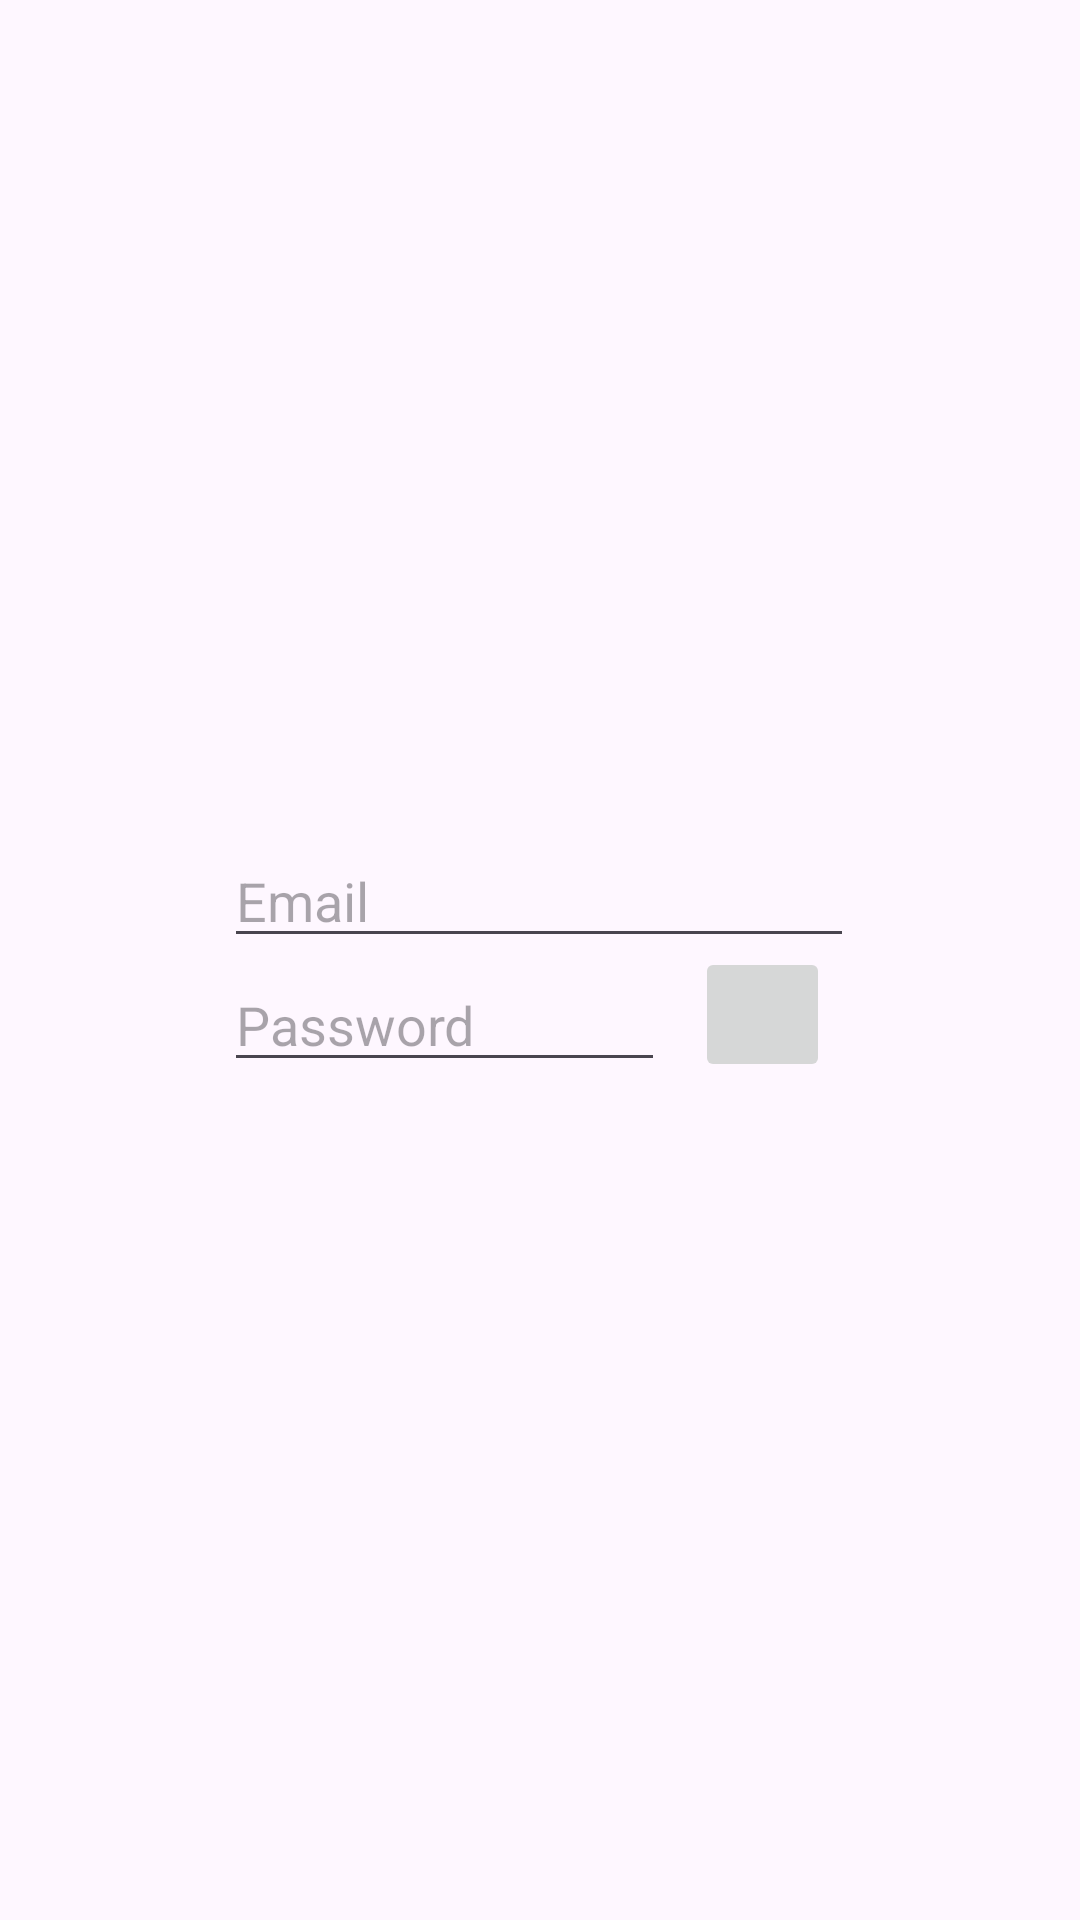

This screen was rendered from an Android layout file. Write that file and the resources it references.
<!-- AndroidManifest.xml: application theme Theme.TDP028Project -->
<!-- res/layout/activity_main.xml -->
<?xml version="1.0" encoding="utf-8"?>
<androidx.constraintlayout.widget.ConstraintLayout xmlns:android="http://schemas.android.com/apk/res/android"
    xmlns:app="http://schemas.android.com/apk/res-auto"
    xmlns:tools="http://schemas.android.com/tools"
    android:layout_width="match_parent"
    android:layout_height="match_parent"
    tools:context=".MainActivity">


    <EditText
        android:id="@+id/emailField"
        android:layout_width="wrap_content"
        android:layout_height="wrap_content"
        android:layout_marginLeft="8dp"
        android:layout_marginRight="8dp"
        android:layout_marginBottom="-350dp"
        android:ems="10"
        android:hint="Email"

        android:inputType="textEmailAddress"
        app:layout_constraintBottom_toBottomOf="parent"
        app:layout_constraintHorizontal_bias="0.497"
        app:layout_constraintLeft_toLeftOf="parent"
        app:layout_constraintRight_toRightOf="parent"
        app:layout_constraintTop_toTopOf="parent"
        app:layout_constraintVertical_bias="0.293"
       />

    

    

    <EditText
        android:id="@+id/passwordField"
        android:layout_width="wrap_content"
        android:layout_height="wrap_content"
        android:layout_marginRight="8dp"
        android:layout_marginBottom="-50dp"
        android:ems="7"
        android:hint="Password"
        android:inputType="textPassword"
        app:layout_constraintTop_toBottomOf="@id/emailField"
        app:layout_constraintLeft_toLeftOf="@id/emailField"
        />

    <ImageButton
        android:id="@+id/letsgo"
        android:layout_width="45dp"
        android:layout_height="45dp"
        android:layout_marginLeft="10dp"
        android:src="@drawable/letsgo_button"
        app:layout_constraintBottom_toBottomOf="@id/passwordField"
        app:layout_constraintLeft_toRightOf="@id/passwordField"
     />

    <androidx.constraintlayout.widget.Guideline
        android:id="@+id/guideline"
        android:layout_width="wrap_content"
        android:layout_height="wrap_content"
        android:orientation="vertical"
        app:layout_constraintGuide_begin="20dp" />


</androidx.constraintlayout.widget.ConstraintLayout>
<!-- resources referenced by this layout -->
<resources>
  <style name="Theme.TDP028Project" parent="Base.Theme.TDP028Project" />
  <style name="Base.Theme.TDP028Project" parent="Theme.Material3.DayNight.NoActionBar">
          
          
      </style>
</resources>
